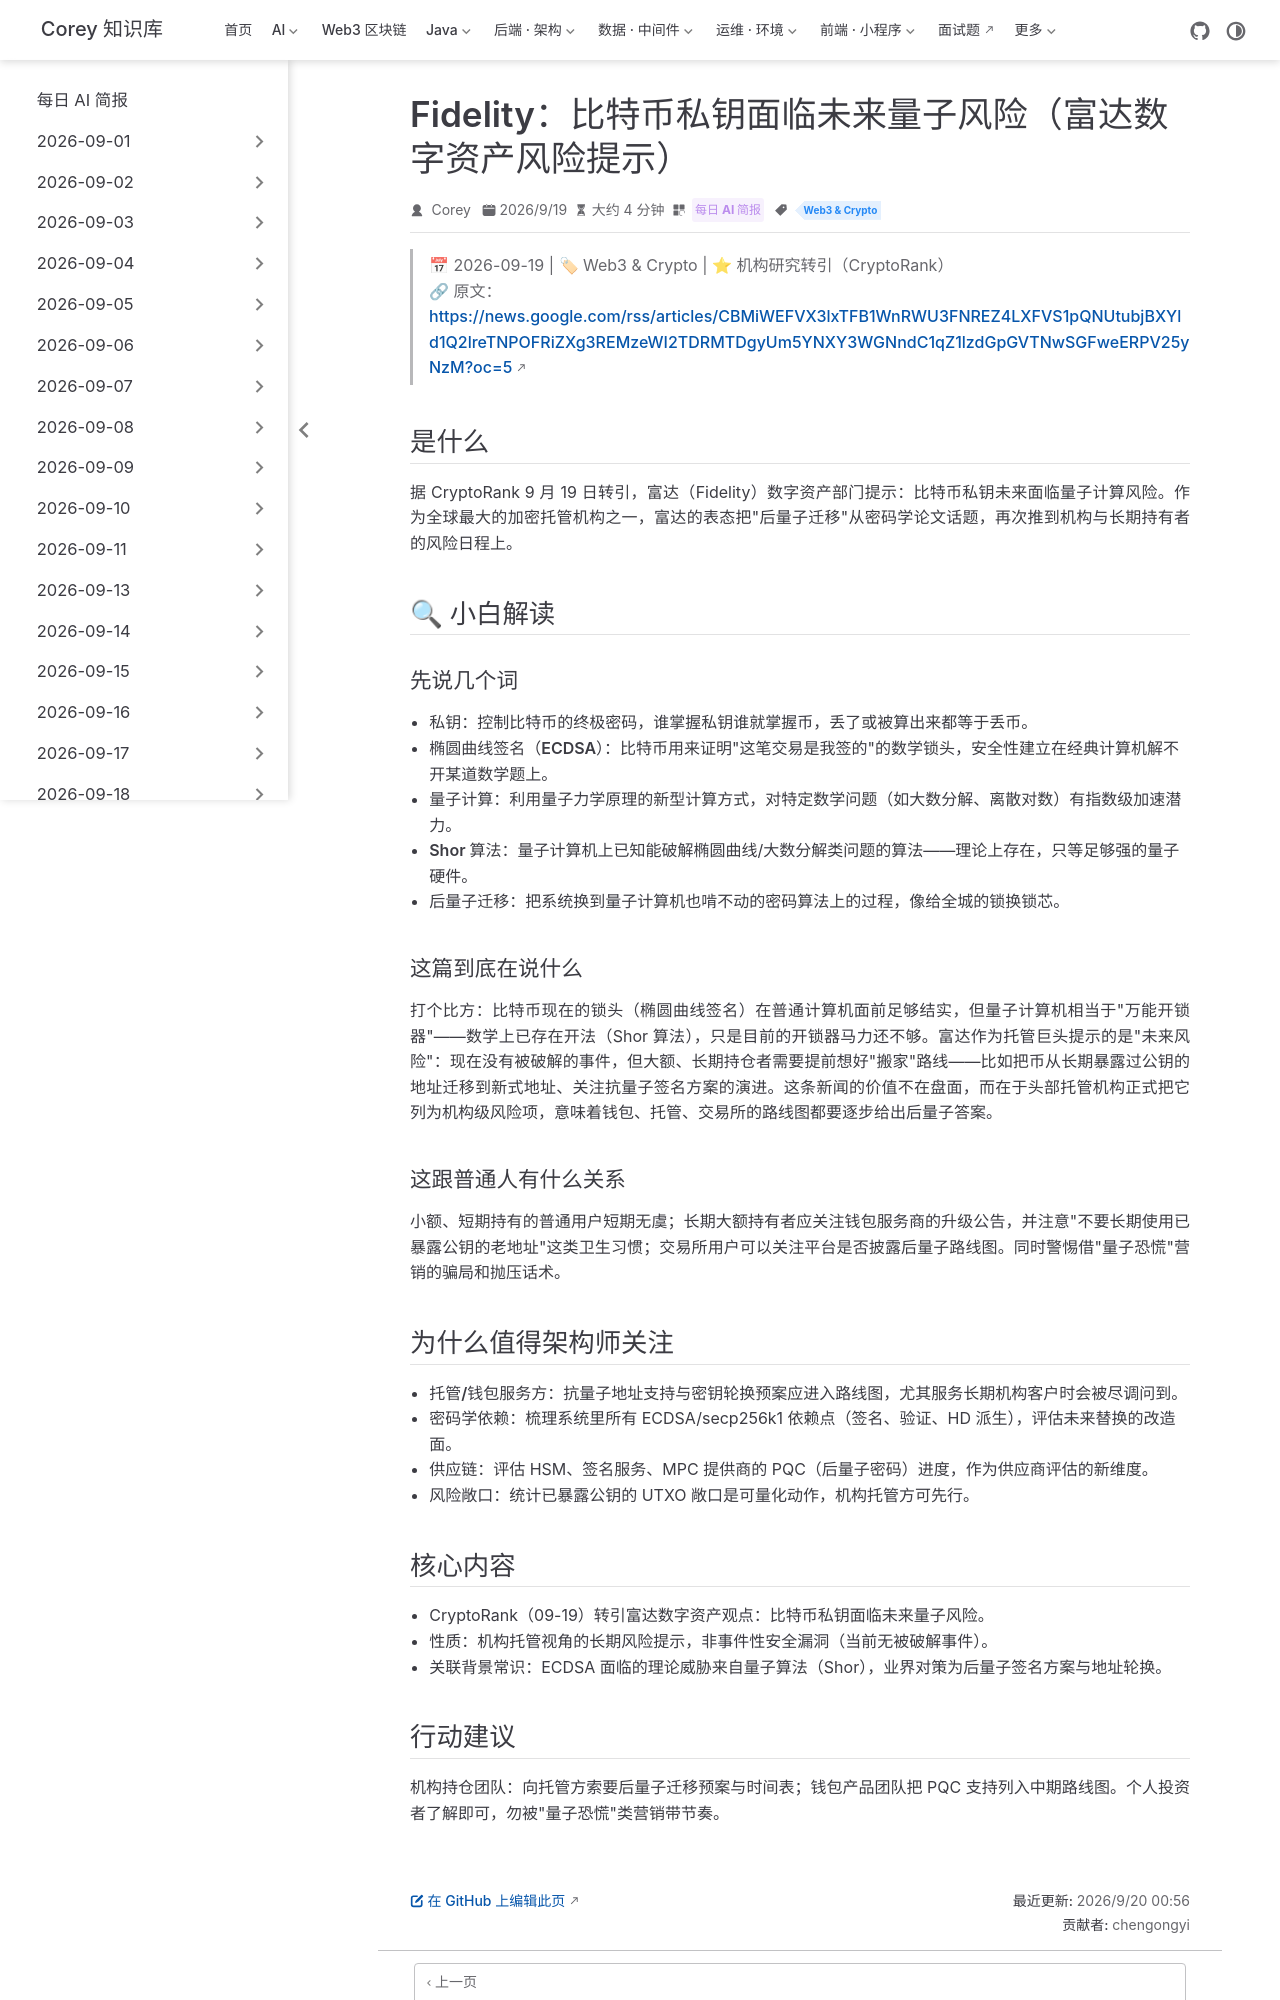

repository: code-corey/code-corey.github.io · page: News/2026-09-20/14-fidelity-bitcoin-quantum-risk.html · generator: jekyll

---
title: "Fidelity：比特币私钥面临未来量子风险（富达数字资产风险提示）"
shortTitle: "富达警示量子风险"
sidebarGroup: "2026-09-20"
order: 14
date: 2026-09-19
category:
  - "每日 AI 简报"
tag:
  - "Web3 & Crypto"
description: "据 CryptoRank 转引，富达数字资产部门提示比特币私钥面临未来量子计算风险，后量子迁移议题再次被推到机构持有者面前。"
---

# Fidelity：比特币私钥面临未来量子风险（富达数字资产风险提示）

> 📅 2026-09-19 | 🏷 Web3 & Crypto | ⭐ 机构研究转引（CryptoRank）
> 🔗 原文：https://news.google.com/rss/articles/CBMiWEFVX3lxTFB1WnRWU3FNREZ4LXFVS1pQNUtubjBXYld1Q2lreTNPOFRiZXg3REMzeWI2TDRMTDgyUm5YNXY3WGNndC1qZ1lzdGpGVTNwSGFweERPV25yNzM?oc=5

## 是什么

据 CryptoRank 9 月 19 日转引，富达（Fidelity）数字资产部门提示：比特币私钥未来面临量子计算风险。作为全球最大的加密托管机构之一，富达的表态把"后量子迁移"从密码学论文话题，再次推到机构与长期持有者的风险日程上。

## 🔍 小白解读

### 先说几个词

- **私钥**：控制比特币的终极密码，谁掌握私钥谁就掌握币，丢了或被算出来都等于丢币。
- **椭圆曲线签名（ECDSA）**：比特币用来证明"这笔交易是我签的"的数学锁头，安全性建立在经典计算机解不开某道数学题上。
- **量子计算**：利用量子力学原理的新型计算方式，对特定数学问题（如大数分解、离散对数）有指数级加速潜力。
- **Shor 算法**：量子计算机上已知能破解椭圆曲线/大数分解类问题的算法——理论上存在，只等足够强的量子硬件。
- **后量子迁移**：把系统换到量子计算机也啃不动的密码算法上的过程，像给全城的锁换锁芯。

### 这篇到底在说什么

打个比方：比特币现在的锁头（椭圆曲线签名）在普通计算机面前足够结实，但量子计算机相当于"万能开锁器"——数学上已存在开法（Shor 算法），只是目前的开锁器马力还不够。富达作为托管巨头提示的是"未来风险"：现在没有被破解的事件，但大额、长期持仓者需要提前想好"搬家"路线——比如把币从长期暴露过公钥的地址迁移到新式地址、关注抗量子签名方案的演进。这条新闻的价值不在盘面，而在于头部托管机构正式把它列为机构级风险项，意味着钱包、托管、交易所的路线图都要逐步给出后量子答案。

### 这跟普通人有什么关系

小额、短期持有的普通用户短期无虞；长期大额持有者应关注钱包服务商的升级公告，并注意"不要长期使用已暴露公钥的老地址"这类卫生习惯；交易所用户可以关注平台是否披露后量子路线图。同时警惕借"量子恐慌"营销的骗局和抛压话术。

## 为什么值得架构师关注

- **托管/钱包服务方**：抗量子地址支持与密钥轮换预案应进入路线图，尤其服务长期机构客户时会被尽调问到。
- **密码学依赖**：梳理系统里所有 ECDSA/secp256k1 依赖点（签名、验证、HD 派生），评估未来替换的改造面。
- **供应链**：评估 HSM、签名服务、MPC 提供商的 PQC（后量子密码）进度，作为供应商评估的新维度。
- **风险敞口**：统计已暴露公钥的 UTXO 敞口是可量化动作，机构托管方可先行。
